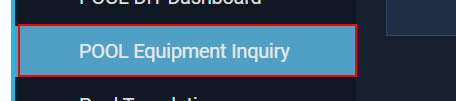
Workflow: NavToPoolEquipmentEnquiry

Step 1: click on 'POOL Equipment Inquiry'

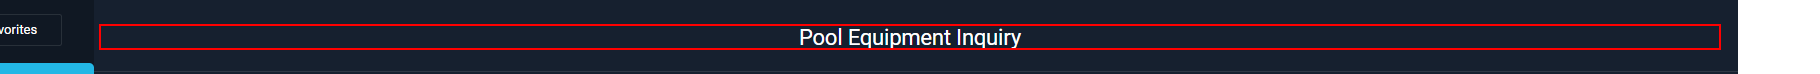
Step 2: click on the heading 'Pool Equipment Inquiry' (chrome.exe)
